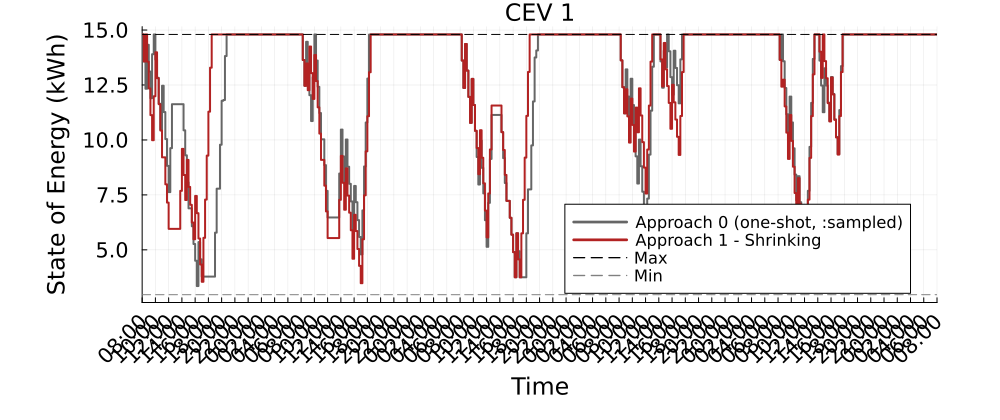

Data behind this chart, as committed beside it:
Time_Period, CEV_1_A0_kWh, CEV_1_A1S_kWh
1, 14.8, 14.8
2, 13.57, 13.57
3, 12.33, 14.8
4, 14.33, 13.56
5, 13.11, 12.34
6, 11.9, 11.13
7, 13.9, 9.988
8, 14.8, 11.99
9, 13.66, 13.99
10, 12.83, 12.81
11, 11.65, 11.63
12, 10.47, 10.43
13, 12.47, 9.208
14, 11.27, 9.208
15, 10.04, 7.981
16, 8.821, 7.151
17, 7.626, 5.956
18, 9.626, 5.956
19, 11.63, 5.956
20, 11.63, 5.956
21, 11.63, 5.956
22, 11.63, 5.956
23, 11.63, 5.956
24, 11.63, 7.684
25, 11.63, 9.593
26, 10.44, 8.405
27, 9.3, 7.267
28, 8.071, 9.093
29, 6.888, 7.863
30, 6.888, 7.049
31, 6.073, 6.242
32, 5.267, 5.481
33, 4.506, 7.454
34, 3.354, 6.669
35, 5.354, 5.516
36, 4.569, 4.334
37, 3.782, 3.547
38, 3.782, 5.547
39, 3.782, 7.287
40, 3.782, 9.287
41, 3.782, 11.29
42, 3.782, 13.29
43, 3.782, 14.8
44, 3.782, 14.8
45, 5.782, 14.8
46, 7.782, 14.8
47, 7.782, 14.8
48, 9.782, 14.8
49, 11.78, 14.8
50, 11.82, 14.8
51, 13.82, 14.8
52, 14.8, 14.8
53, 14.8, 14.8
54, 14.8, 14.8
55, 14.8, 14.8
56, 14.8, 14.8
57, 14.8, 14.8
58, 14.8, 14.8
59, 14.8, 14.8
60, 14.8, 14.8
... 421 more rows
